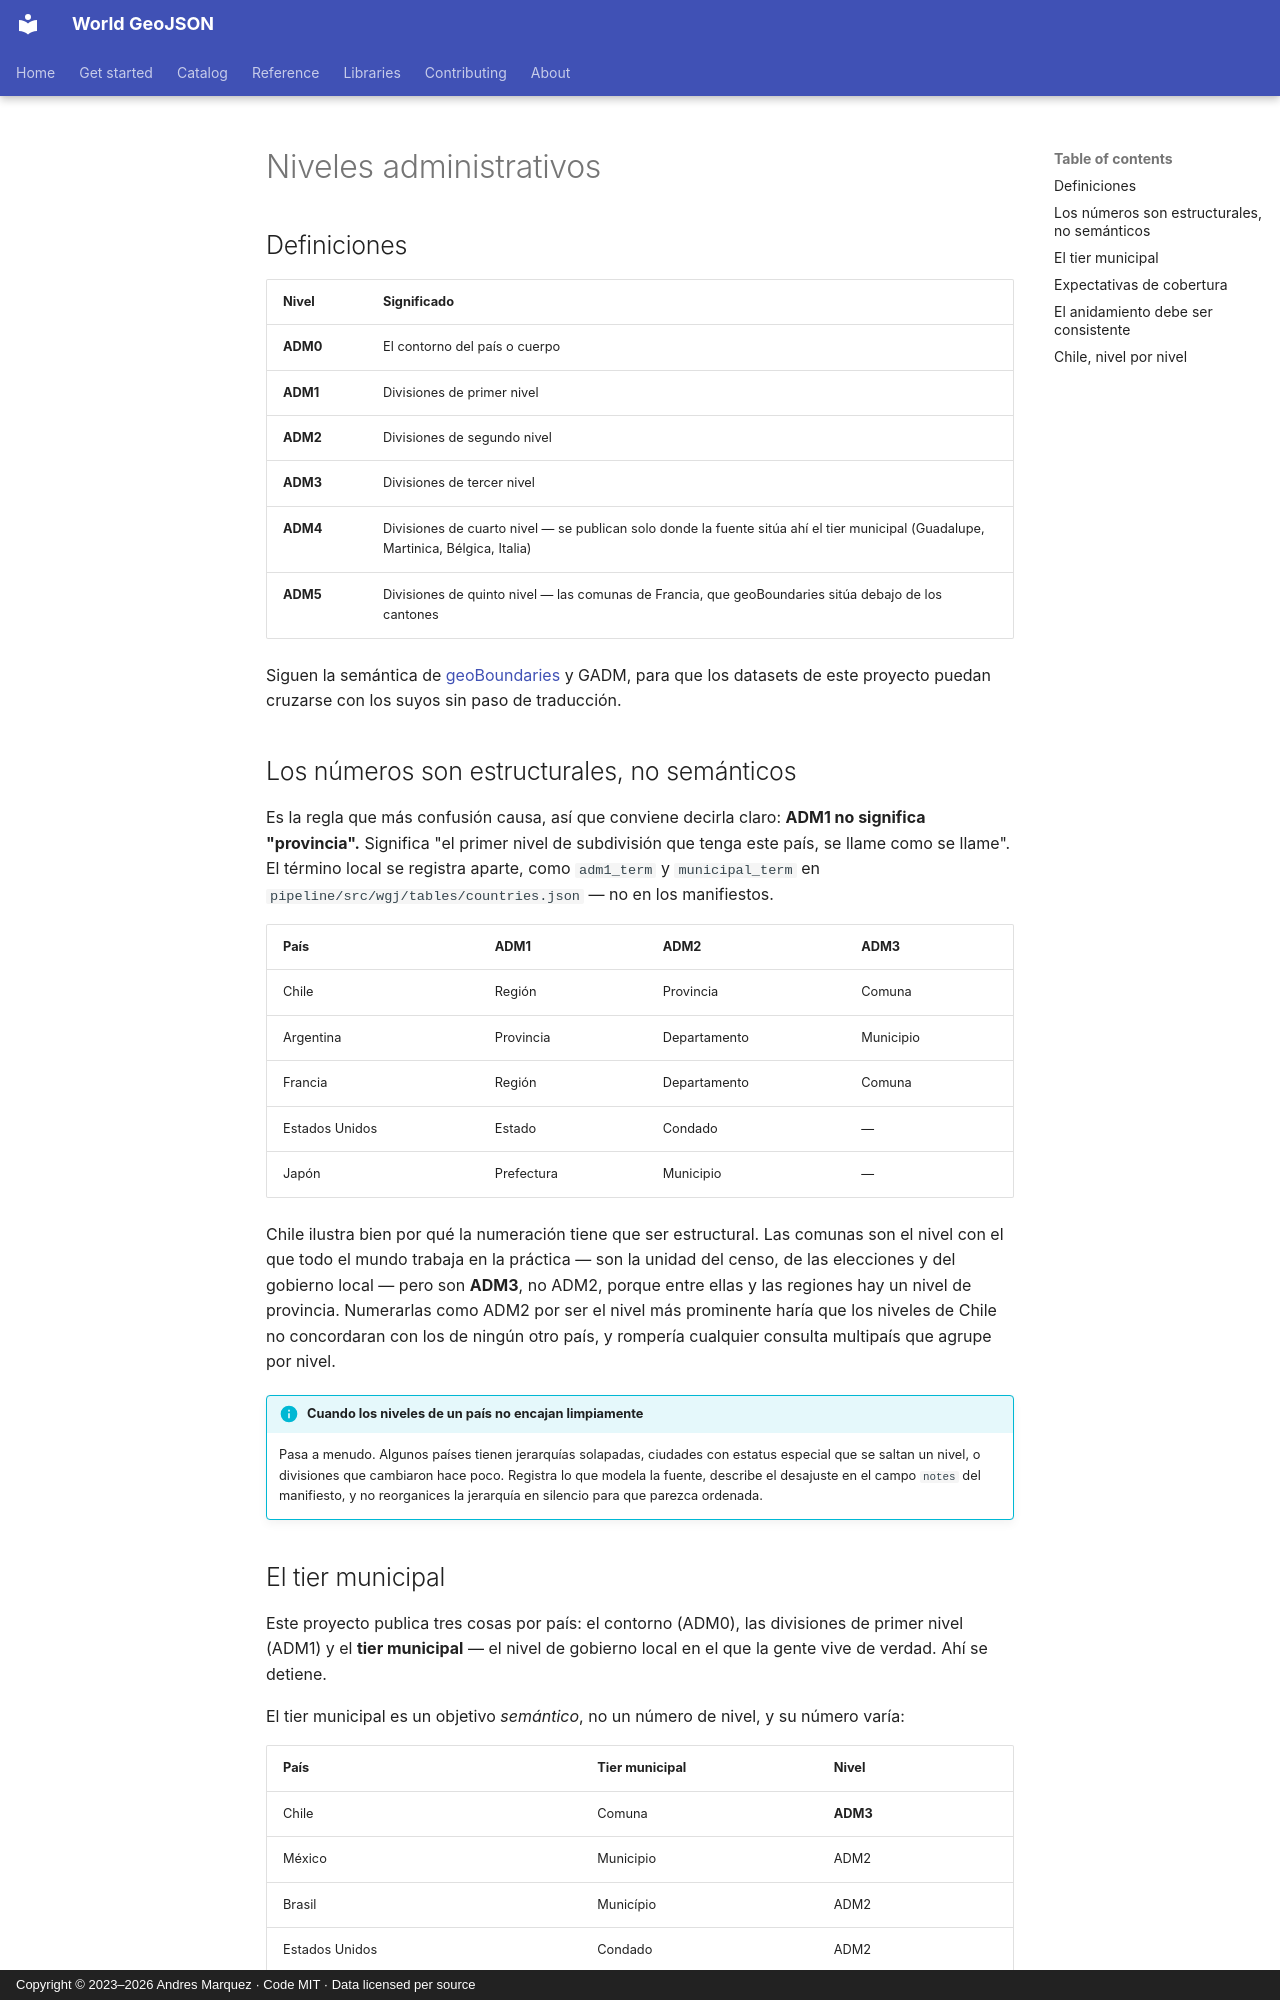

repository: andresgmg/World-GeoJSON · page: reference/admin-levels.es/index.html · generator: mkdocs · copyright: Copyright © 2023–2026 Andres Marquez · Code MIT · Data licensed per source

# Niveles administrativos

## Definiciones

| Nivel | Significado |
|---|---|
| **ADM0** | El contorno del país o cuerpo |
| **ADM1** | Divisiones de primer nivel |
| **ADM2** | Divisiones de segundo nivel |
| **ADM3** | Divisiones de tercer nivel |
| **ADM4** | Divisiones de cuarto nivel — se publican solo donde la fuente sitúa ahí el tier municipal (Guadalupe, Martinica, Bélgica, Italia) |
| **ADM5** | Divisiones de quinto nivel — las comunas de Francia, que geoBoundaries sitúa debajo de los cantones |

Siguen la semántica de [geoBoundaries](https://www.geoboundaries.org/) y GADM,
para que los datasets de este proyecto puedan cruzarse con los suyos sin paso
de traducción.

## Los números son estructurales, no semánticos

Es la regla que más confusión causa, así que conviene decirla claro: **ADM1 no
significa "provincia".** Significa "el primer nivel de subdivisión que tenga
este país, se llame como se llame". El término local se registra aparte, como
`adm1_term` y `municipal_term` en `pipeline/src/wgj/tables/countries.json` — no
en los manifiestos.

| País | ADM1 | ADM2 | ADM3 |
|---|---|---|---|
| Chile | Región | Provincia | Comuna |
| Argentina | Provincia | Departamento | Municipio |
| Francia | Región | Departamento | Comuna |
| Estados Unidos | Estado | Condado | — |
| Japón | Prefectura | Municipio | — |

Chile ilustra bien por qué la numeración tiene que ser estructural. Las comunas
son el nivel con el que todo el mundo trabaja en la práctica — son la unidad
del censo, de las elecciones y del gobierno local — pero son **ADM3**, no ADM2,
porque entre ellas y las regiones hay un nivel de provincia. Numerarlas como
ADM2 por ser el nivel más prominente haría que los niveles de Chile no
concordaran con los de ningún otro país, y rompería cualquier consulta
multipaís que agrupe por nivel.

!!! info "Cuando los niveles de un país no encajan limpiamente"

    Pasa a menudo. Algunos países tienen jerarquías solapadas, ciudades con
    estatus especial que se saltan un nivel, o divisiones que cambiaron hace
    poco. Registra lo que modela la fuente, describe el desajuste en el campo
    `notes` del manifiesto, y no reorganices la jerarquía en silencio para que
    parezca ordenada.
